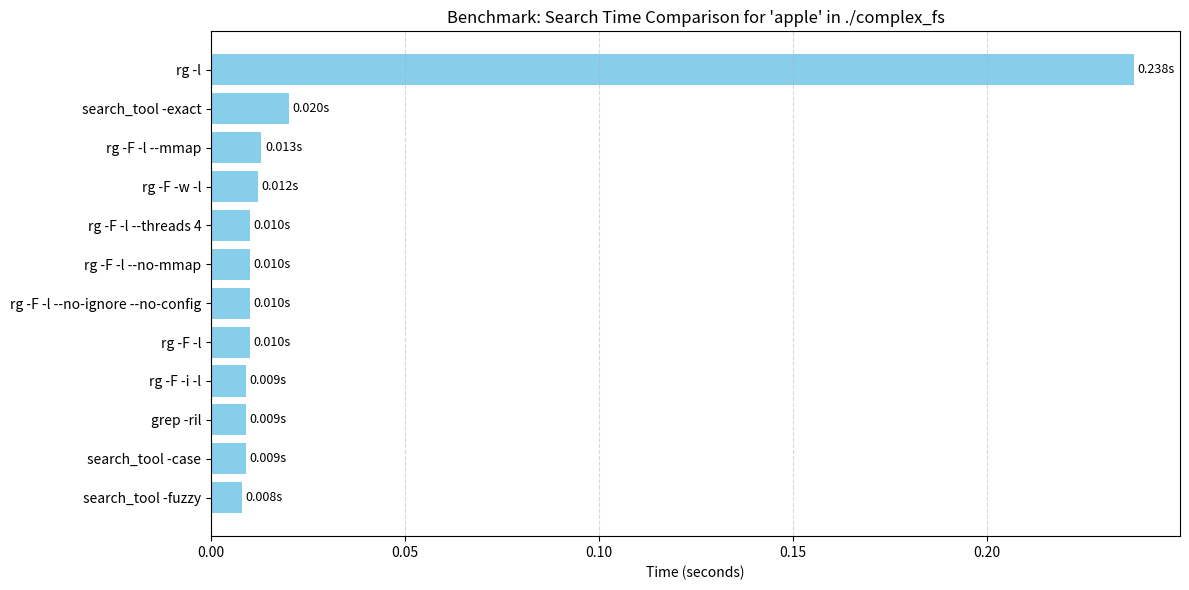

Reproduce this figure in Python.
import matplotlib.pyplot as plt

# Tool configurations and timings (in seconds)
tools = {
    "search_tool -exact": 0.020,
    "search_tool -case": 0.009,
    "search_tool -fuzzy": 0.008,
    "grep -ril": 0.009,
    "rg -l": 0.238,
    "rg -F -l": 0.010,
    "rg -F -i -l": 0.009,
    "rg -F -w -l": 0.012,
    "rg -F -l --no-ignore --no-config": 0.010,
    "rg -F -l --mmap": 0.013,
    "rg -F -l --no-mmap": 0.010,
    "rg -F -l --threads 4": 0.010,
}

tools1 = {
    "search_tool -exact": 0.020,
    "search_tool -case": 0.009,
    "search_tool -fuzzy": 0.008,
    "grep -ril": 0.009,
    "rg -l": 0.238,
    "rg -F -l": 0.010,
    "rg -F -i -l": 0.009,
    "rg -F -w -l": 0.012,
    "rg -F -l --no-ignore --no-config": 0.010,
    "rg -F -l --mmap": 0.013,
    "rg -F -l --no-mmap": 0.010,
    "rg -F -l --threads 4": 0.010,
}

# Sort tools by time
sorted_tools = dict(sorted(tools.items(), key=lambda item: item[1]))

# Plotting
plt.figure(figsize=(12, 6))
bars = plt.barh(list(sorted_tools.keys()), list(sorted_tools.values()), color='skyblue')
plt.xlabel("Time (seconds)")
plt.title("Benchmark: Search Time Comparison for 'apple' in ./complex_fs")

# Annotate times on the bars
for bar in bars:
    width = bar.get_width()
    plt.text(width + 0.001, bar.get_y() + bar.get_height()/2,
             f"{width:.3f}s", va='center', fontsize=9)

plt.tight_layout()
plt.grid(axis='x', linestyle='--', alpha=0.5)
plt.show()
